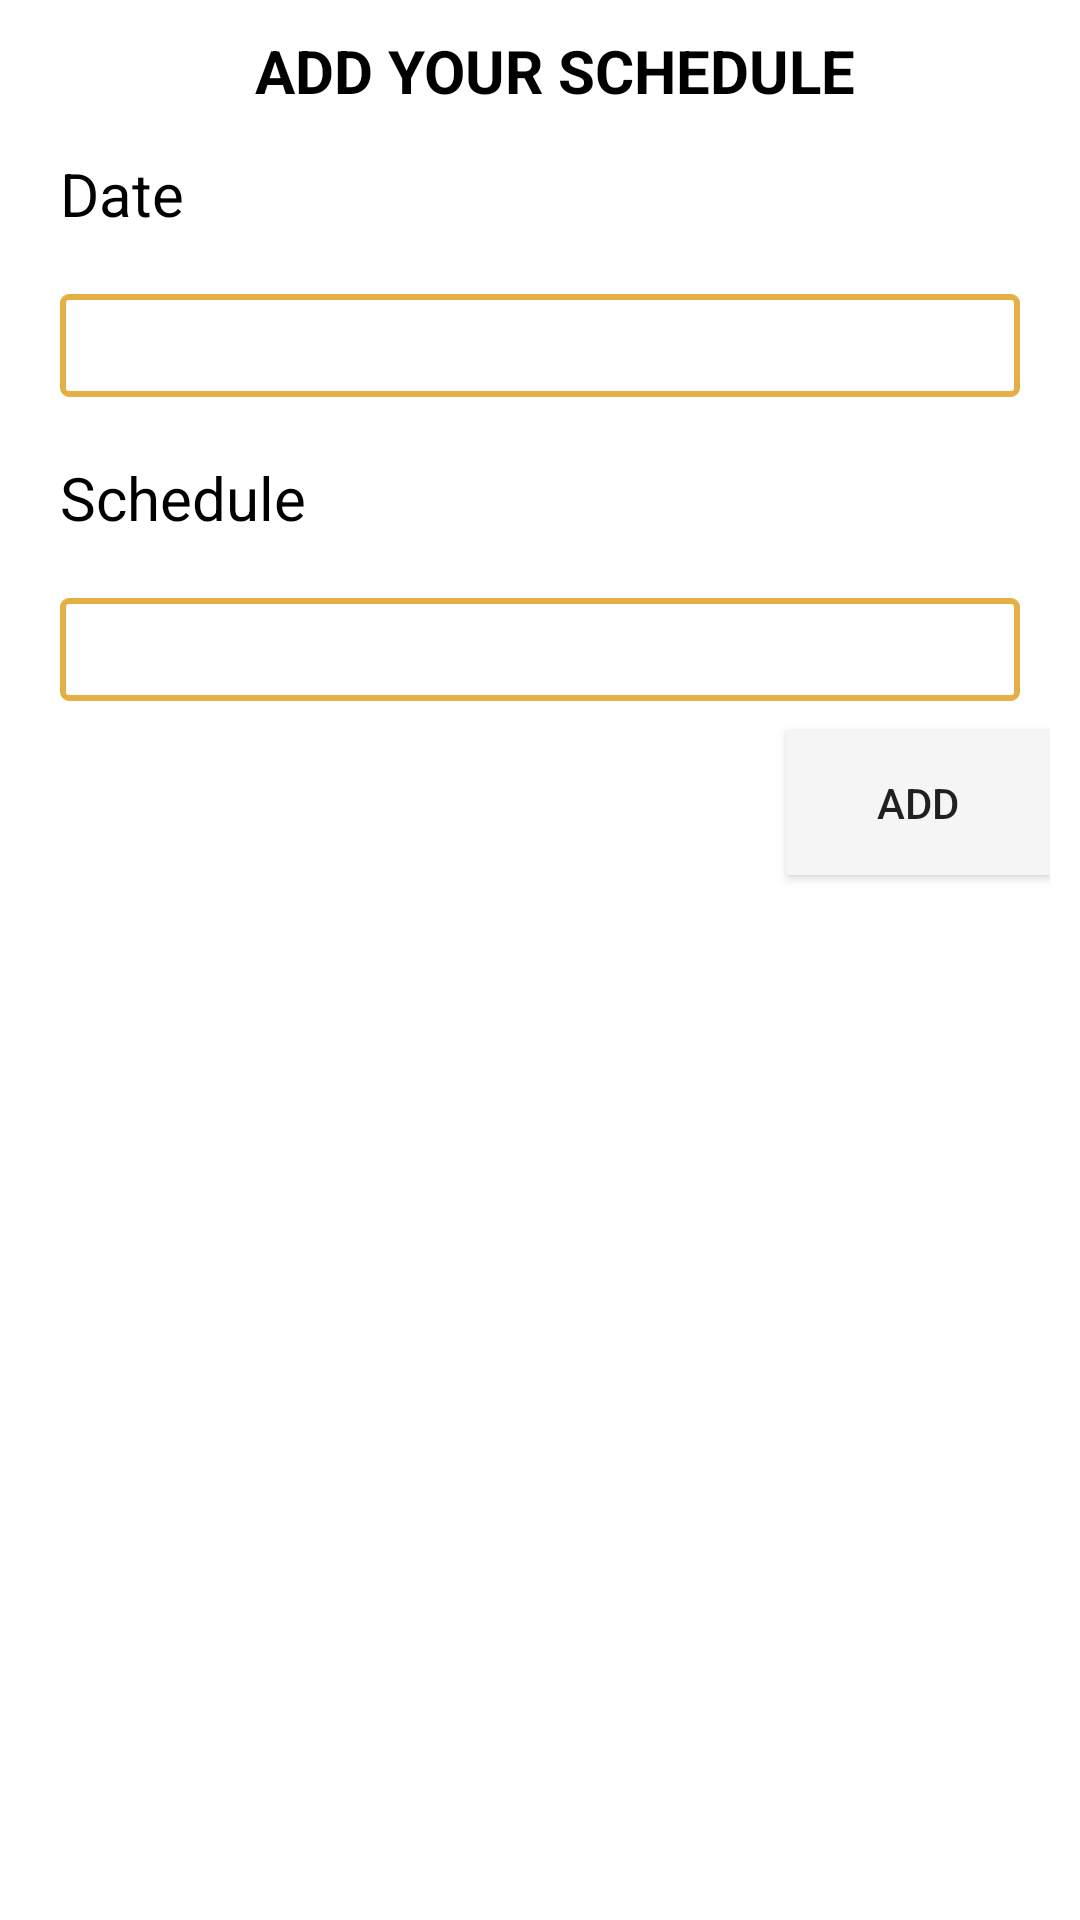

Write the Android layout XML for this screen, with the resource values it uses.
<!-- AndroidManifest.xml: application theme Theme.EmployeeAttendance -->
<!-- res/layout/dialog_prompt_user.xml -->
<LinearLayout xmlns:android="http://schemas.android.com/apk/res/android"
    android:id="@+id/layout_root"
    android:orientation="vertical"
    android:layout_width="match_parent"
    android:layout_height="match_parent"
    android:padding="10dp">
    <TextView
        android:layout_width="match_parent"
        android:layout_height="wrap_content"
        android:text="  ADD YOUR SCHEDULE"
        android:textStyle="bold"
        android:gravity="center"
        android:textColor="#000"
        android:textSize="20sp"/>
    <View
        android:layout_width="match_parent"
        android:layout_height="4dp"/>
    <TextView
        android:layout_width="match_parent"
        android:layout_height="wrap_content"
        android:text="Date"
        android:layout_margin="10dp"
        android:textColor="#000"
        android:textSize="20sp"/>
    <EditText
        android:id="@+id/date"
        android:layout_width="fill_parent"
        android:layout_height="wrap_content"
        android:padding="5dp"
        android:layout_margin="10dp"
        android:background="@drawable/rounded_edittext"/>

    <TextView
        android:layout_width="match_parent"
        android:layout_height="wrap_content"
        android:text="Schedule"
        android:layout_margin="10dp"
        android:textColor="#000"
        android:textSize="20sp"/>
    <EditText
        android:id="@+id/schedule"
        android:layout_width="fill_parent"
        android:layout_height="wrap_content"
        android:padding="5dp"
        android:layout_margin="10dp"
        android:background="@drawable/rounded_edittext"/>
    <Button android:id="@+id/add"
        android:layout_width="wrap_content"
        android:layout_height="wrap_content"
        android:layout_gravity="end"
        android:background="@drawable/border"
        android:text="Add" />

</LinearLayout>
<!-- resources referenced by this layout -->
<resources>
  <!-- drawable border (drawable) -->
  <shape xmlns:android="http://schemas.android.com/apk/res/android" android:shape="rectangle" >
      <solid android:color="#f5f5f5" />
  </shape>
  <!-- drawable rounded_edittext (drawable) -->
  <?xml version="1.0" encoding="utf-8"?>
  <shape xmlns:android="http://schemas.android.com/apk/res/android" android:shape="rectangle">
      <stroke
          android:width="2dp"
          android:color="#E4B046" />
      <corners android:radius="2dp"/>
  </shape>
  <style name="Theme.EmployeeAttendance" parent="Theme.MaterialComponents.DayNight.DarkActionBar">
          
          <item name="colorPrimary">@color/purple_500</item>
          <item name="colorPrimaryVariant">@color/purple_700</item>
          <item name="colorOnPrimary">@color/purple_500</item>
          
          <item name="colorSecondary">@color/purple_700</item>
          <item name="colorSecondaryVariant">@color/red</item>
          <item name="colorOnSecondary">@color/black</item>
          
          <item name="android:statusBarColor" tools:targetApi="l">?attr/colorPrimaryVariant</item>
          
      </style>
  <color name="purple_500">#3F51B5</color>
  <color name="purple_700">#3F51B5</color>
  <color name="red">#bb002f</color>
  <color name="black">#FF000000</color>
</resources>
